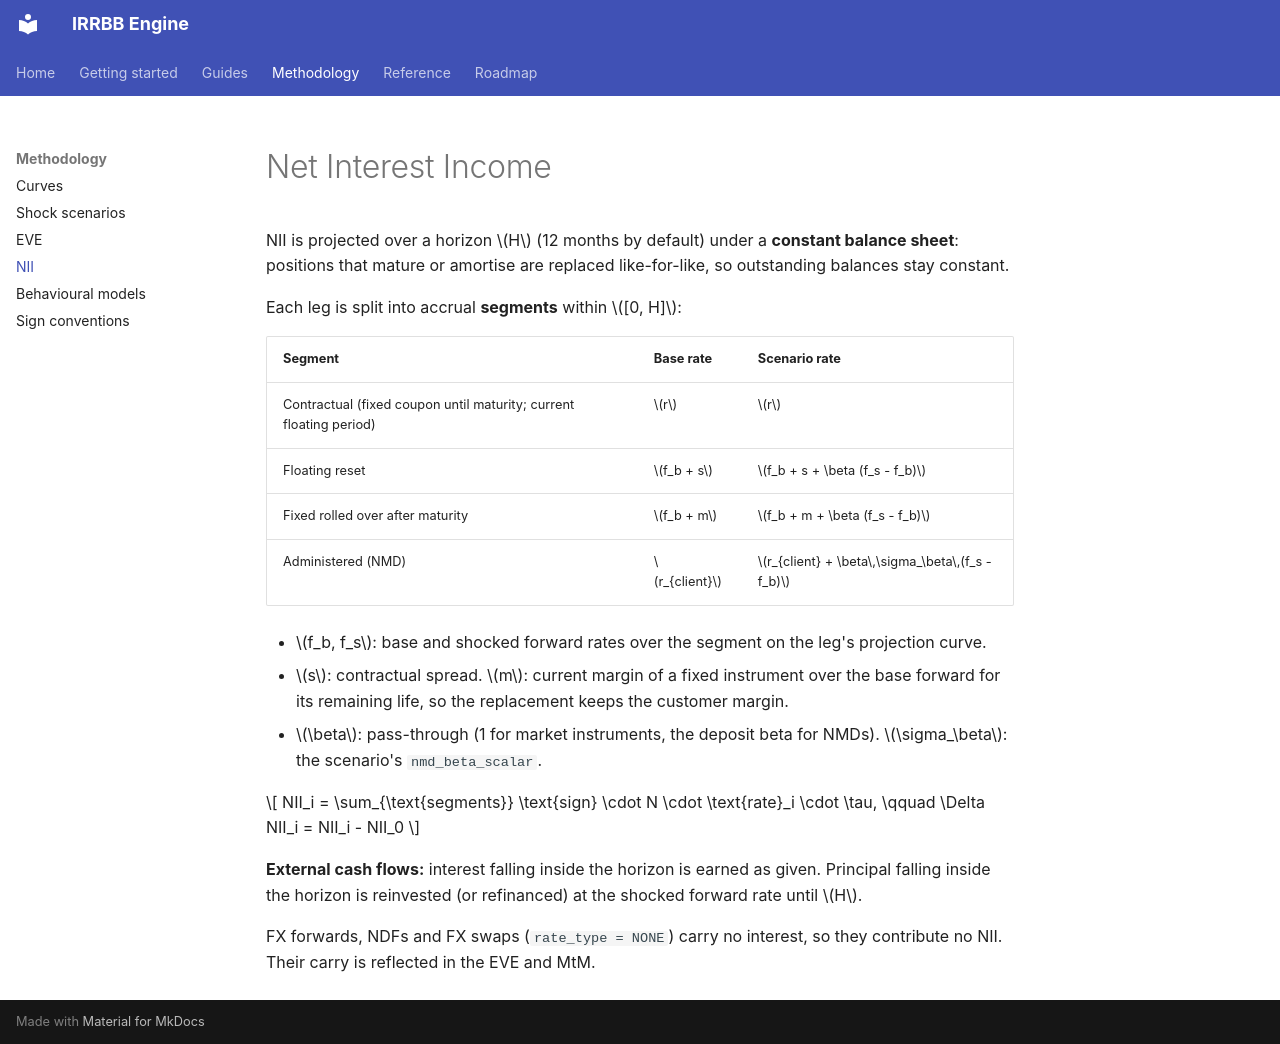

repository: dcancellaa/irrbb · page: methodology/nii/index.html · generator: mkdocs

# Net Interest Income

NII is projected over a horizon \(H\) (12 months by default) under a
**constant balance sheet**: positions that mature or amortise are replaced
like-for-like, so outstanding balances stay constant.

Each leg is split into accrual **segments** within \([0, H]\):

| Segment | Base rate | Scenario rate |
|---|---|---|
| Contractual (fixed coupon until maturity; current floating period) | \(r\) | \(r\) |
| Floating reset | \(f_b + s\) | \(f_b + s + \beta (f_s - f_b)\) |
| Fixed rolled over after maturity | \(f_b + m\) | \(f_b + m + \beta (f_s - f_b)\) |
| Administered (NMD) | \(r_{client}\) | \(r_{client} + \beta\,\sigma_\beta\,(f_s - f_b)\) |

* \(f_b, f_s\): base and shocked forward rates over the segment on the leg's
  projection curve.
* \(s\): contractual spread. \(m\): current margin of a fixed instrument
  over the base forward for its remaining life, so the replacement keeps the
  customer margin.
* \(\beta\): pass-through (1 for market instruments, the deposit beta for
  NMDs). \(\sigma_\beta\): the scenario's `nmd_beta_scalar`.

\[
NII_i = \sum_{\text{segments}} \text{sign} \cdot N \cdot \text{rate}_i \cdot \tau,
\qquad \Delta NII_i = NII_i - NII_0
\]

**External cash flows:** interest falling inside the horizon is earned as
given. Principal falling inside the horizon is reinvested (or refinanced) at
the shocked forward rate until \(H\).

FX forwards, NDFs and FX swaps (`rate_type = NONE`) carry no interest, so they
contribute no NII. Their carry is reflected in the EVE and MtM.
